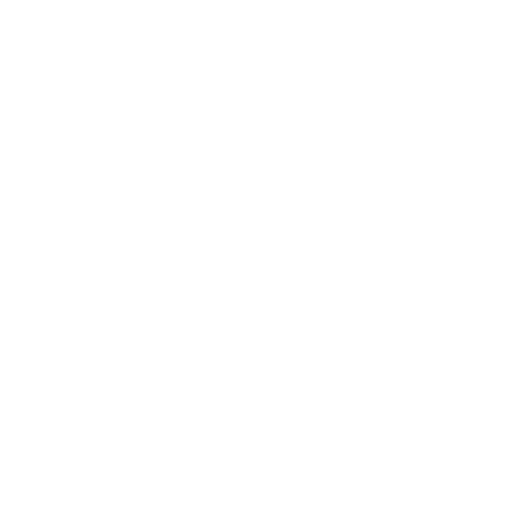
t = 0.00 s
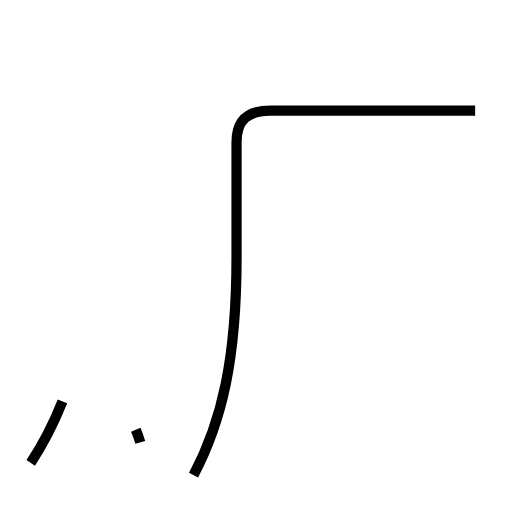
t = 1.99 s
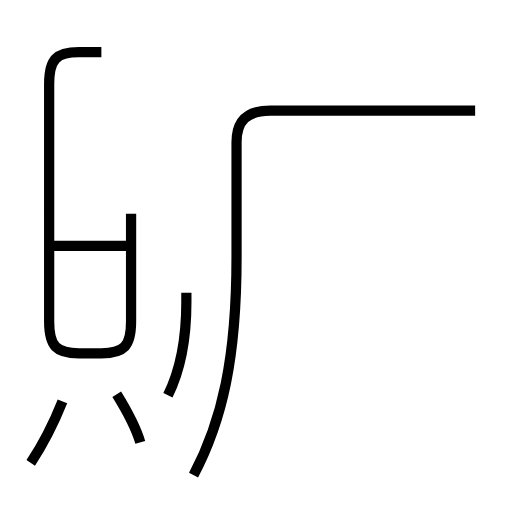
t = 4.24 s
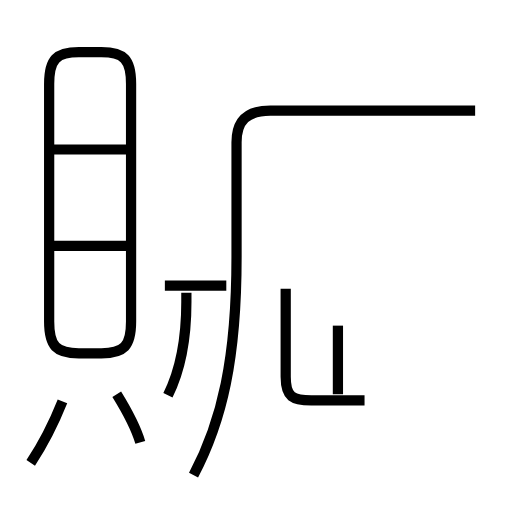
t = 5.91 s
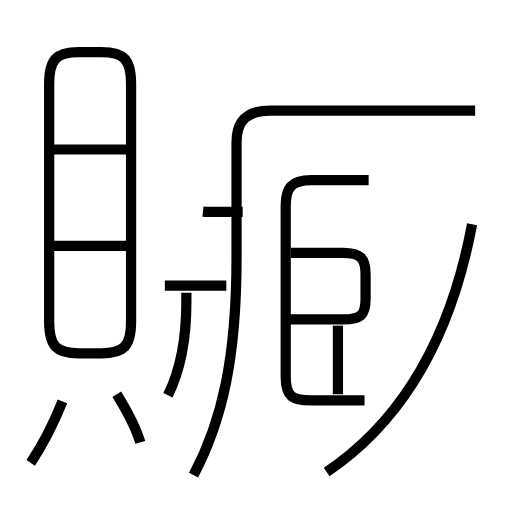
t = 8.02 s
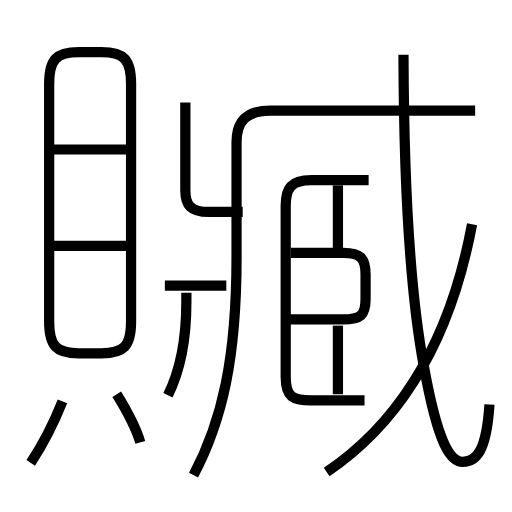
t = 10.00 s

The animated SVG that drew these frames (rendered in a browser with its animation timeline set to each time). Animation: 16 SMIL elements (animate=16); frames cover the first 10.00 s.

<?xml version='1.0' encoding='utf-8'?>
<svg viewBox="0.0 -6.0 50.0 50.0" version="1.1" xmlns="http://www.w3.org/2000/svg"><rect x="-1000" y="-1000" width="2000" height="2000" stroke="white" fill="white" /><g style="fill:none;stroke:#000000;stroke-width:1"><path d="M 18.9 2.4 C 21.7 -2.9 23.1 -9.0 23.1 -18.9 L 23.1 -30.1 C 23.1 -32.2 24.1 -33.2 26.4 -33.2 L 46.4 -33.2 " transform="translate(0.0 38.0)" stroke-dasharray="58.36496083741634" stroke-dashoffset="58.36496083741634"><animate attributeName="stroke-dashoffset" from="58.36496083741634" to="0" dur="1.75094882512249s" begin="0s" fill="freeze" /></path><path d="M 3.0 1.2 C 4.2 -0.6 5.3 -2.8 6.1 -4.8 " transform="translate(0.0 38.0)" stroke-dasharray="6.7648510733404645" stroke-dashoffset="6.7648510733404645"><animate attributeName="stroke-dashoffset" from="6.7648510733404645" to="0" dur="0.20294553220021394s" begin="1.75094882512249s" fill="freeze" /></path><path d="M 13.7 -0.8 C 13.2 -2.5 12.2 -4.2 11.4 -5.5 " transform="translate(0.0 38.0)" stroke-dasharray="5.247897653054166" stroke-dashoffset="5.247897653054166"><animate attributeName="stroke-dashoffset" from="5.247897653054166" to="0" dur="0.15743692959162497s" begin="1.953894357322704s" fill="freeze" /></path><path d="M 16.4 -5.4 C 17.6 -7.8 18.2 -10.9 18.2 -14.5 L 18.2 -15.4 " transform="translate(0.0 38.0)" stroke-dasharray="10.257596726008991" stroke-dashoffset="10.257596726008991"><animate attributeName="stroke-dashoffset" from="10.257596726008991" to="0" dur="0.3077279017802697s" begin="2.111331286914329s" fill="freeze" /></path><path d="M 12.4 -20.0 L 5.0 -20.0 " transform="translate(0.0 38.0)" stroke-dasharray="7.4" stroke-dashoffset="7.4"><animate attributeName="stroke-dashoffset" from="7.4" to="0" dur="0.222s" begin="2.419059188694599s" fill="freeze" /></path><path d="M 9.9 -38.9 L 7.7 -38.9 C 5.5 -38.9 4.8 -38.2 4.8 -35.8 L 4.8 -12.6 C 4.8 -10.2 5.5 -9.5 7.7 -9.5 L 9.9 -9.5 C 12.1 -9.5 12.8 -10.2 12.8 -12.6 L 12.8 -35.8 C 12.8 -38.2 12.1 -38.9 9.9 -38.9 Z " transform="translate(0.0 38.0)" stroke-dasharray="70.87632681416164" stroke-dashoffset="70.87632681416164"><animate attributeName="stroke-dashoffset" from="70.87632681416164" to="0" dur="2.1262898044248493s" begin="2.641059188694599s" fill="freeze" /></path><path d="M 22.1 -16.1 L 16.1 -16.1 " transform="translate(0.0 38.0)" stroke-dasharray="6.0" stroke-dashoffset="6.0"><animate attributeName="stroke-dashoffset" from="6.0" to="0" dur="0.18s" begin="4.767348993119448s" fill="freeze" /></path><path d="M 12.4 -29.4 L 5.0 -29.4 " transform="translate(0.0 38.0)" stroke-dasharray="7.4" stroke-dashoffset="7.4"><animate attributeName="stroke-dashoffset" from="7.4" to="0" dur="0.222s" begin="4.947348993119448s" fill="freeze" /></path><path d="M 33.0 -5.5 L 33.0 -12.2 " transform="translate(0.0 38.0)" stroke-dasharray="6.699999999999999" stroke-dashoffset="6.699999999999999"><animate attributeName="stroke-dashoffset" from="6.699999999999999" to="0" dur="0.20099999999999998s" begin="5.169348993119448s" fill="freeze" /></path><path d="M 35.6 -4.9 L 30.4 -4.9 C 28.6 -4.9 27.9 -5.2 27.9 -7.2 L 27.9 -23.9 C 27.9 -25.6 28.4 -26.4 30.4 -26.4 L 36.0 -26.4 " transform="translate(0.0 38.0)" stroke-dasharray="35.702853233113835" stroke-dashoffset="35.702853233113835"><animate attributeName="stroke-dashoffset" from="35.702853233113835" to="0" dur="1.071085596993415s" begin="5.370348993119448s" fill="freeze" /></path><path d="M 31.9 2.1 C 39.3 -2.9 44.0 -10.9 46.1 -22.1 " transform="translate(0.0 38.0)" stroke-dasharray="28.840669585687444" stroke-dashoffset="28.840669585687444"><animate attributeName="stroke-dashoffset" from="28.840669585687444" to="0" dur="0.8652200875706233s" begin="6.441434590112863s" fill="freeze" /></path><path d="M 28.2 -12.8 L 33.5 -12.8 C 35.2 -12.8 35.7 -13.2 35.7 -14.8 L 35.7 -17.2 C 35.7 -18.8 35.2 -19.3 33.5 -19.3 L 28.4 -19.3 " transform="translate(0.0 38.0)" stroke-dasharray="19.9331947345986" stroke-dashoffset="19.9331947345986"><animate attributeName="stroke-dashoffset" from="19.9331947345986" to="0" dur="0.597995842037958s" begin="7.306654677683486s" fill="freeze" /></path><path d="M 23.7 -23.3 L 20.4 -23.3 C 18.6 -23.3 18.1 -24.0 18.1 -25.4 L 18.1 -34.0 " transform="translate(0.0 38.0)" stroke-dasharray="15.536320040633006" stroke-dashoffset="15.536320040633006"><animate attributeName="stroke-dashoffset" from="15.536320040633006" to="0" dur="0.4660896012189902s" begin="7.904650519721444s" fill="freeze" /></path><path d="M 33.0 -19.4 L 33.0 -25.9 " transform="translate(0.0 38.0)" stroke-dasharray="6.5" stroke-dashoffset="6.5"><animate attributeName="stroke-dashoffset" from="6.5" to="0" dur="0.195s" begin="8.370740120940434s" fill="freeze" /></path><path d="M 47.8 -4.5 C 47.5 0.1 46.5 1.1 45.2 1.1 C 44.0 1.1 42.8 -0.5 41.4 -8.2 C 40.1 -15.1 39.4 -25.1 39.4 -40.2 " transform="translate(0.0 38.0)" stroke-dasharray="49.347055417129475" stroke-dashoffset="49.347055417129475"><animate attributeName="stroke-dashoffset" from="49.347055417129475" to="0" dur="1.4804116625138841s" begin="8.565740120940434s" fill="freeze" /></path><path d="M 45.4 -37.6 C 44.9 -38.3 44.2 -39.0 43.5 -39.5" transform="translate(0.0 38.0)" stroke-dasharray="2.698370372158129" stroke-dashoffset="2.698370372158129"><animate attributeName="stroke-dashoffset" from="2.698370372158129" to="0" dur="0.08095111116474386s" begin="10.046151783454318s" fill="freeze" /></path></g></svg>
